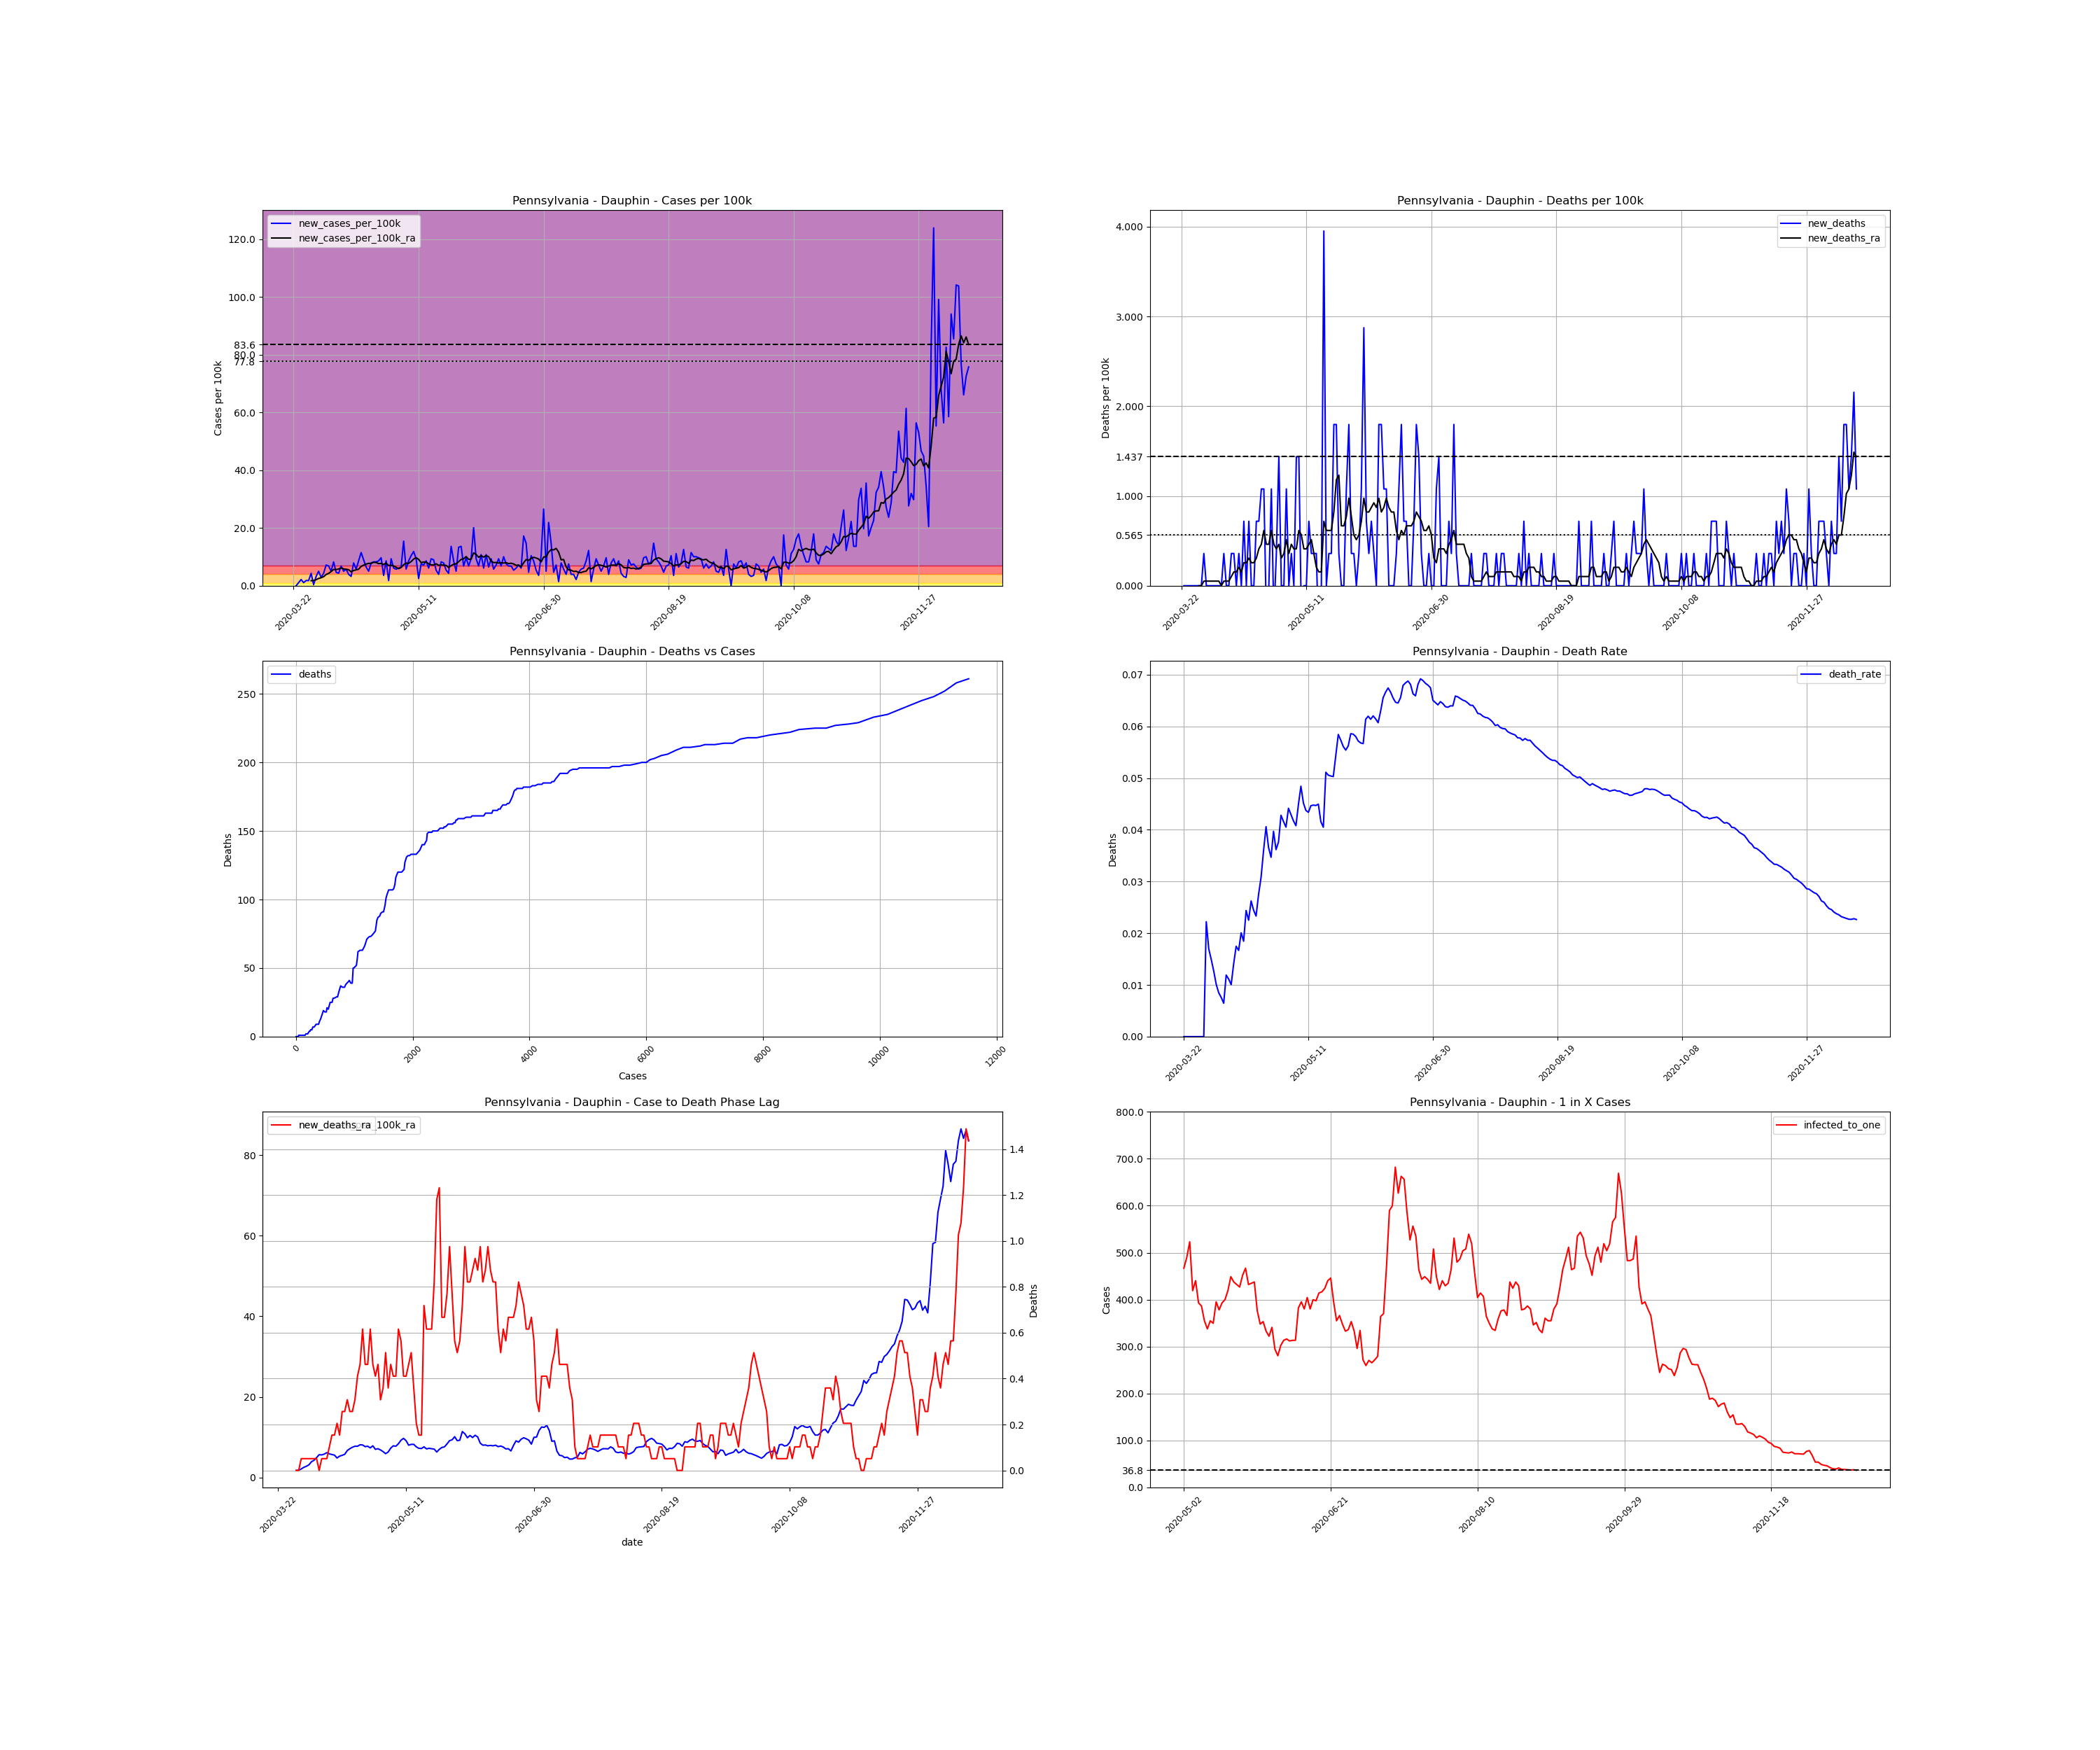

Values plotted in this chart, from the file beside it:
, date, county, state, fips, cases, deaths, COUNTY, STNAME, CTYNAME, POPESTIMATE2019, cases_per_100k, deaths_per_100k, death_rate, new_cases, new_cases_per_100k, new_deaths, new_cases_per_100k_ra, new_deaths_ra, active_cases, infected_to_one
303741, 2020-03-22, Dauphin, Pennsylvania, 42043, 1, 0.0, 43, Pennsylvania, Dauphin, 278299, 0.3593, 0.0, 0.0, , , , , , , 
303742, 2020-03-23, Dauphin, Pennsylvania, 42043, 1, 0.0, 43, Pennsylvania, Dauphin, 278299, 0.3593, 0.0, 0.0, 0.0, 0.0, 0.0, , , , 
303743, 2020-03-24, Dauphin, Pennsylvania, 42043, 4, 0.0, 43, Pennsylvania, Dauphin, 278299, 1.437, 0.0, 0.0, 3.0, 1.078, 0.0, , , , 
303744, 2020-03-25, Dauphin, Pennsylvania, 42043, 10, 0.0, 43, Pennsylvania, Dauphin, 278299, 3.593, 0.0, 0.0, 6.0, 2.156, 0.0, , , , 
303745, 2020-03-26, Dauphin, Pennsylvania, 42043, 13, 0.0, 43, Pennsylvania, Dauphin, 278299, 4.671, 0.0, 0.0, 3.0, 1.078, 0.0, , , , 
303746, 2020-03-27, Dauphin, Pennsylvania, 42043, 18, 0.0, 43, Pennsylvania, Dauphin, 278299, 6.468, 0.0, 0.0, 5.0, 1.797, 0.0, , , , 
303747, 2020-03-28, Dauphin, Pennsylvania, 42043, 23, 0.0, 43, Pennsylvania, Dauphin, 278299, 8.264, 0.0, 0.0, 5.0, 1.797, 0.0, , , , 
303748, 2020-03-29, Dauphin, Pennsylvania, 42043, 35, 0.0, 43, Pennsylvania, Dauphin, 278299, 12.58, 0.0, 0.0, 12.0, 4.312, 0.0, 1.745, 0.0, , 
303749, 2020-03-30, Dauphin, Pennsylvania, 42043, 36, 0.0, 43, Pennsylvania, Dauphin, 278299, 12.94, 0.0, 0.0, 1.0, 0.3593, 0.0, 1.797, 0.0, 35.0, 1988
303750, 2020-03-31, Dauphin, Pennsylvania, 42043, 45, 1.0, 43, Pennsylvania, Dauphin, 278299, 16.17, 0.3593, 0.02222, 9.0, 3.234, 0.3593, 2.105, 0.05133, 44.0, 1581
303751, 2020-04-01, Dauphin, Pennsylvania, 42043, 59, 1.0, 43, Pennsylvania, Dauphin, 278299, 21.2, 0.3593, 0.01695, 14.0, 5.031, 0.0, 2.515, 0.05133, 55.0, 1265
303752, 2020-04-02, Dauphin, Pennsylvania, 42043, 67, 1.0, 43, Pennsylvania, Dauphin, 278299, 24.07, 0.3593, 0.01493, 8.0, 2.875, 0.0, 2.772, 0.05133, 57.0, 1221
303753, 2020-04-03, Dauphin, Pennsylvania, 42043, 79, 1.0, 43, Pennsylvania, Dauphin, 278299, 28.39, 0.3593, 0.01266, 12.0, 4.312, 0.0, 3.131, 0.05133, 66.0, 1054
303754, 2020-04-04, Dauphin, Pennsylvania, 42043, 99, 1.0, 43, Pennsylvania, Dauphin, 278299, 35.57, 0.3593, 0.0101, 20.0, 7.187, 0.0, 3.901, 0.05133, 81.0, 858.9
303755, 2020-04-05, Dauphin, Pennsylvania, 42043, 118, 1.0, 43, Pennsylvania, Dauphin, 278299, 42.4, 0.3593, 0.008475, 19.0, 6.827, 0.0, 4.261, 0.05133, 95.0, 732.4
303756, 2020-04-06, Dauphin, Pennsylvania, 42043, 132, 1.0, 43, Pennsylvania, Dauphin, 278299, 47.43, 0.3593, 0.007576, 14.0, 5.031, 0.0, 4.928, 0.05133, 97.0, 717.3
303757, 2020-04-07, Dauphin, Pennsylvania, 42043, 155, 1.0, 43, Pennsylvania, Dauphin, 278299, 55.7, 0.3593, 0.006452, 23.0, 8.264, 0.0, 5.647, 0.0, 119.0, 584.7
303758, 2020-04-08, Dauphin, Pennsylvania, 42043, 168, 2.0, 43, Pennsylvania, Dauphin, 278299, 60.37, 0.7187, 0.0119, 13.0, 4.671, 0.3593, 5.595, 0.05133, 123.0, 565.6
303759, 2020-04-09, Dauphin, Pennsylvania, 42043, 180, 2.0, 43, Pennsylvania, Dauphin, 278299, 64.68, 0.7187, 0.01111, 12.0, 4.312, 0.0, 5.801, 0.05133, 121.0, 575
303760, 2020-04-10, Dauphin, Pennsylvania, 42043, 199, 2.0, 43, Pennsylvania, Dauphin, 278299, 71.51, 0.7187, 0.01005, 19.0, 6.827, 0.0, 6.16, 0.05133, 132.0, 527.1
303761, 2020-04-11, Dauphin, Pennsylvania, 42043, 213, 3.0, 43, Pennsylvania, Dauphin, 278299, 76.54, 1.078, 0.01408, 14.0, 5.031, 0.3593, 5.852, 0.1027, 134.0, 519.2
303762, 2020-04-12, Dauphin, Pennsylvania, 42043, 229, 4.0, 43, Pennsylvania, Dauphin, 278299, 82.29, 1.437, 0.01747, 16.0, 5.749, 0.3593, 5.698, 0.154, 130.0, 535.2
303763, 2020-04-13, Dauphin, Pennsylvania, 42043, 240, 4.0, 43, Pennsylvania, Dauphin, 278299, 86.24, 1.437, 0.01667, 11.0, 3.953, 0.0, 5.544, 0.154, 122.0, 570.3
303764, 2020-04-14, Dauphin, Pennsylvania, 42043, 249, 5.0, 43, Pennsylvania, Dauphin, 278299, 89.47, 1.797, 0.02008, 9.0, 3.234, 0.3593, 4.825, 0.2053, 117.0, 594.7
303765, 2020-04-15, Dauphin, Pennsylvania, 42043, 271, 5.0, 43, Pennsylvania, Dauphin, 278299, 97.38, 1.797, 0.01845, 22.0, 7.905, 0.0, 5.287, 0.154, 116.0, 599.8
303766, 2020-04-16, Dauphin, Pennsylvania, 42043, 287, 7.0, 43, Pennsylvania, Dauphin, 278299, 103.1, 2.515, 0.02439, 16.0, 5.749, 0.7187, 5.493, 0.2567, 119.0, 584.7
303767, 2020-04-17, Dauphin, Pennsylvania, 42043, 311, 7.0, 43, Pennsylvania, Dauphin, 278299, 111.8, 2.515, 0.02251, 24.0, 8.624, 0.0, 5.749, 0.2567, 131.0, 531.1
303768, 2020-04-18, Dauphin, Pennsylvania, 42043, 343, 9.0, 43, Pennsylvania, Dauphin, 278299, 123.2, 3.234, 0.02624, 32.0, 11.5, 0.7187, 6.673, 0.308, 144.0, 483.2
303769, 2020-04-19, Dauphin, Pennsylvania, 42043, 368, 9.0, 43, Pennsylvania, Dauphin, 278299, 132.2, 3.234, 0.02446, 25.0, 8.983, 0.0, 7.135, 0.2567, 155.0, 448.9
303770, 2020-04-20, Dauphin, Pennsylvania, 42043, 386, 9.0, 43, Pennsylvania, Dauphin, 278299, 138.7, 3.234, 0.02332, 18.0, 6.468, 0.0, 7.495, 0.2567, 157.0, 443.2
303771, 2020-04-21, Dauphin, Pennsylvania, 42043, 400, 11.0, 43, Pennsylvania, Dauphin, 278299, 143.7, 3.953, 0.0275, 14.0, 5.031, 0.7187, 7.751, 0.308, 160.0, 434.8
303772, 2020-04-22, Dauphin, Pennsylvania, 42043, 422, 13.0, 43, Pennsylvania, Dauphin, 278299, 151.6, 4.671, 0.03081, 22.0, 7.905, 0.7187, 7.751, 0.4107, 173.0, 402.2
303773, 2020-04-23, Dauphin, Pennsylvania, 42043, 445, 16.0, 43, Pennsylvania, Dauphin, 278299, 159.9, 5.749, 0.03596, 23.0, 8.264, 1.078, 8.11, 0.462, 174.0, 399.9
303774, 2020-04-24, Dauphin, Pennsylvania, 42043, 468, 19.0, 43, Pennsylvania, Dauphin, 278299, 168.2, 6.827, 0.0406, 23.0, 8.264, 1.078, 8.059, 0.616, 181.0, 384.4
303775, 2020-04-25, Dauphin, Pennsylvania, 42043, 492, 18.0, 43, Pennsylvania, Dauphin, 278299, 176.8, 6.468, 0.03659, 24.0, 8.624, -0.3593, 7.649, 0.462, 181.0, 384.4
303776, 2020-04-26, Dauphin, Pennsylvania, 42043, 519, 18.0, 43, Pennsylvania, Dauphin, 278299, 186.5, 6.468, 0.03468, 27.0, 9.702, 0.0, 7.751, 0.462, 176.0, 395.3
303777, 2020-04-27, Dauphin, Pennsylvania, 42043, 529, 21.0, 43, Pennsylvania, Dauphin, 278299, 190.1, 7.546, 0.0397, 10.0, 3.593, 1.078, 7.341, 0.616, 161.0, 432.1
303778, 2020-04-28, Dauphin, Pennsylvania, 42043, 553, 20.0, 43, Pennsylvania, Dauphin, 278299, 198.7, 7.187, 0.03617, 24.0, 8.624, -0.3593, 7.854, 0.462, 167.0, 416.6
303779, 2020-04-29, Dauphin, Pennsylvania, 42043, 558, 21.0, 43, Pennsylvania, Dauphin, 278299, 200.5, 7.546, 0.03763, 5.0, 1.797, 0.3593, 6.981, 0.4107, 158.0, 440.3
303780, 2020-04-30, Dauphin, Pennsylvania, 42043, 584, 25.0, 43, Pennsylvania, Dauphin, 278299, 209.8, 8.983, 0.04281, 26.0, 9.342, 1.437, 7.135, 0.462, 162.0, 429.5
303781, 2020-05-01, Dauphin, Pennsylvania, 42043, 601, 25.0, 43, Pennsylvania, Dauphin, 278299, 216, 8.983, 0.0416, 17.0, 6.109, 0.0, 6.827, 0.308, 156.0, 446
303782, 2020-05-02, Dauphin, Pennsylvania, 42043, 617, 25.0, 43, Pennsylvania, Dauphin, 278299, 221.7, 8.983, 0.04052, 16.0, 5.749, 0.0, 6.417, 0.3593, 149.0, 466.9
303783, 2020-05-03, Dauphin, Pennsylvania, 42043, 634, 28.0, 43, Pennsylvania, Dauphin, 278299, 227.8, 10.06, 0.04416, 17.0, 6.109, 1.078, 5.903, 0.5133, 142.0, 490
303784, 2020-05-04, Dauphin, Pennsylvania, 42043, 652, 28.0, 43, Pennsylvania, Dauphin, 278299, 234.3, 10.06, 0.04294, 18.0, 6.468, 0.0, 6.314, 0.3593, 133.0, 523.1
303785, 2020-05-05, Dauphin, Pennsylvania, 42043, 695, 29.0, 43, Pennsylvania, Dauphin, 278299, 249.7, 10.42, 0.04173, 43.0, 15.45, 0.3593, 7.289, 0.462, 166.0, 419.1
303786, 2020-05-06, Dauphin, Pennsylvania, 42043, 711, 29.0, 43, Pennsylvania, Dauphin, 278299, 255.5, 10.42, 0.04079, 16.0, 5.749, 0.0, 7.854, 0.4107, 158.0, 440.3
303787, 2020-05-07, Dauphin, Pennsylvania, 42043, 735, 33.0, 43, Pennsylvania, Dauphin, 278299, 264.1, 11.86, 0.0449, 24.0, 8.624, 1.437, 7.751, 0.4107, 177.0, 393.1
303788, 2020-05-08, Dauphin, Pennsylvania, 42043, 764, 37.0, 43, Pennsylvania, Dauphin, 278299, 274.5, 13.3, 0.04843, 29.0, 10.42, 1.437, 8.367, 0.616, 180.0, 386.5
303789, 2020-05-09, Dauphin, Pennsylvania, 42043, 797, 36.0, 43, Pennsylvania, Dauphin, 278299, 286.4, 12.94, 0.04517, 33.0, 11.86, -0.3593, 9.24, 0.5647, 196.0, 355
303790, 2020-05-10, Dauphin, Pennsylvania, 42043, 823, 36.0, 43, Pennsylvania, Dauphin, 278299, 295.7, 12.94, 0.04374, 26.0, 9.342, 0.0, 9.702, 0.4107, 206.0, 337.7
303791, 2020-05-11, Dauphin, Pennsylvania, 42043, 830, 36.0, 43, Pennsylvania, Dauphin, 278299, 298.2, 12.94, 0.04337, 7.0, 2.515, 0.0, 9.137, 0.4107, 196.0, 355
303792, 2020-05-12, Dauphin, Pennsylvania, 42043, 851, 38.0, 43, Pennsylvania, Dauphin, 278299, 305.8, 13.65, 0.04465, 21.0, 7.546, 0.7187, 8.008, 0.462, 199.0, 349.6
303793, 2020-05-13, Dauphin, Pennsylvania, 42043, 871, 39.0, 43, Pennsylvania, Dauphin, 278299, 313, 14.01, 0.04478, 20.0, 7.187, 0.3593, 8.213, 0.5133, 176.0, 395.3
303794, 2020-05-14, Dauphin, Pennsylvania, 42043, 895, 40.0, 43, Pennsylvania, Dauphin, 278299, 321.6, 14.37, 0.04469, 24.0, 8.624, 0.3593, 8.213, 0.3593, 184.0, 378.1
303795, 2020-05-15, Dauphin, Pennsylvania, 42043, 912, 41.0, 43, Pennsylvania, Dauphin, 278299, 327.7, 14.73, 0.04496, 17.0, 6.109, 0.3593, 7.597, 0.2053, 177.0, 393.1
303796, 2020-05-16, Dauphin, Pennsylvania, 42043, 938, 39.0, 43, Pennsylvania, Dauphin, 278299, 337, 14.01, 0.04158, 26.0, 9.342, -0.7187, 7.238, 0.154, 174.0, 399.9
303797, 2020-05-17, Dauphin, Pennsylvania, 42043, 963, 39.0, 43, Pennsylvania, Dauphin, 278299, 346, 14.01, 0.0405, 25.0, 8.983, 0.0, 7.187, 0.154, 166.0, 419.1
303798, 2020-05-18, Dauphin, Pennsylvania, 42043, 978, 50.0, 43, Pennsylvania, Dauphin, 278299, 351.4, 17.97, 0.05112, 15.0, 5.39, 3.953, 7.597, 0.7187, 155.0, 448.9
303799, 2020-05-19, Dauphin, Pennsylvania, 42043, 989, 50.0, 43, Pennsylvania, Dauphin, 278299, 355.4, 17.97, 0.05056, 11.0, 3.953, 0.0, 7.084, 0.616, 159.0, 437.6
303800, 2020-05-20, Dauphin, Pennsylvania, 42043, 1012, 51.0, 43, Pennsylvania, Dauphin, 278299, 363.6, 18.33, 0.0504, 23.0, 8.264, 0.3593, 7.238, 0.616, 161.0, 432.1
... 211 more rows
